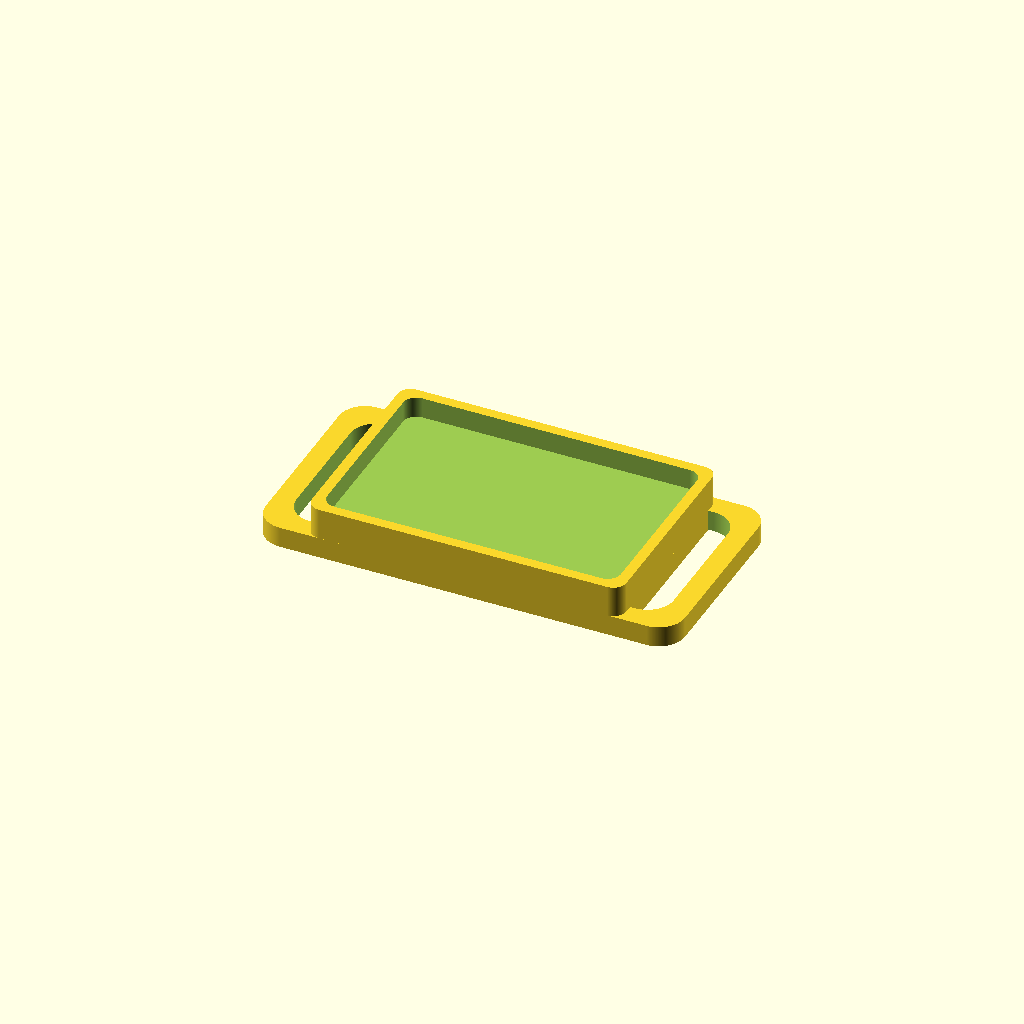
Cell 1: rendered with the file's own defaults.
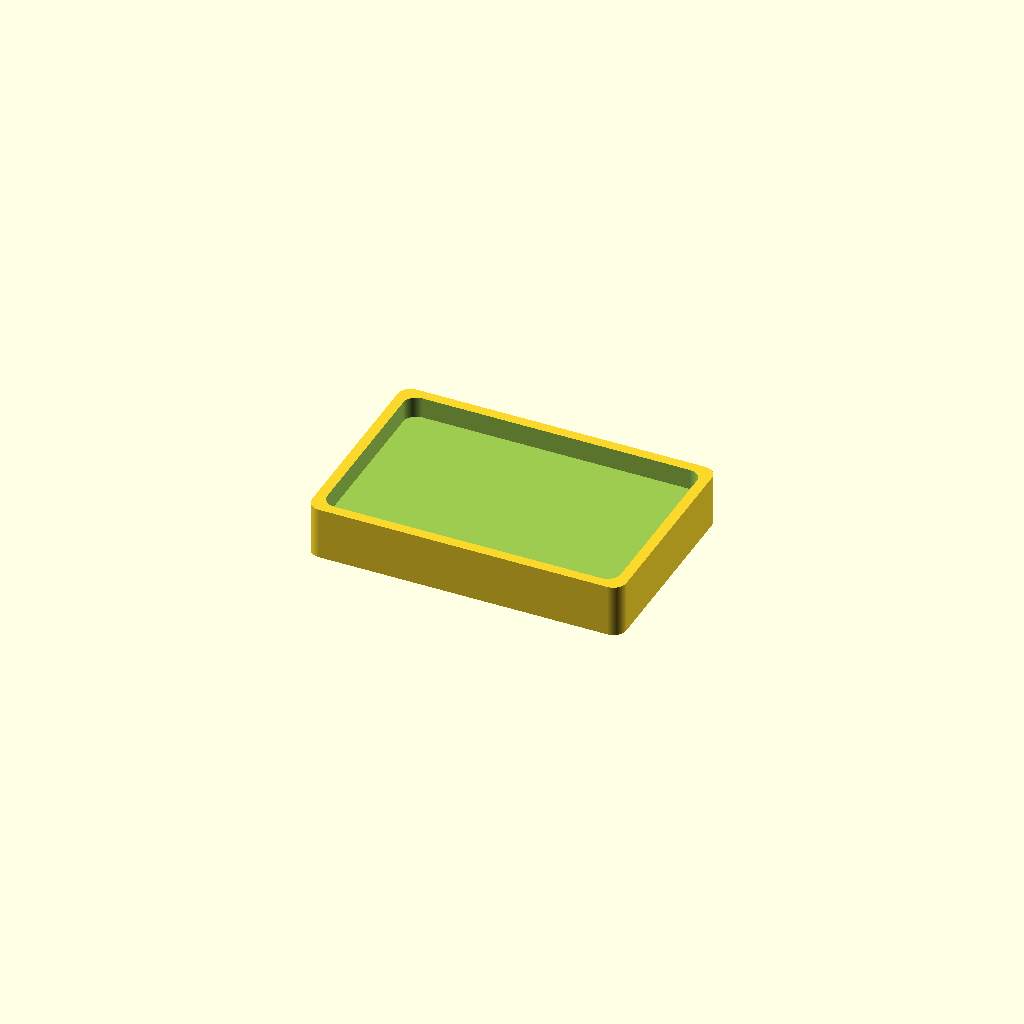
Cell 2: strap_bar = "no" (everything else at default).
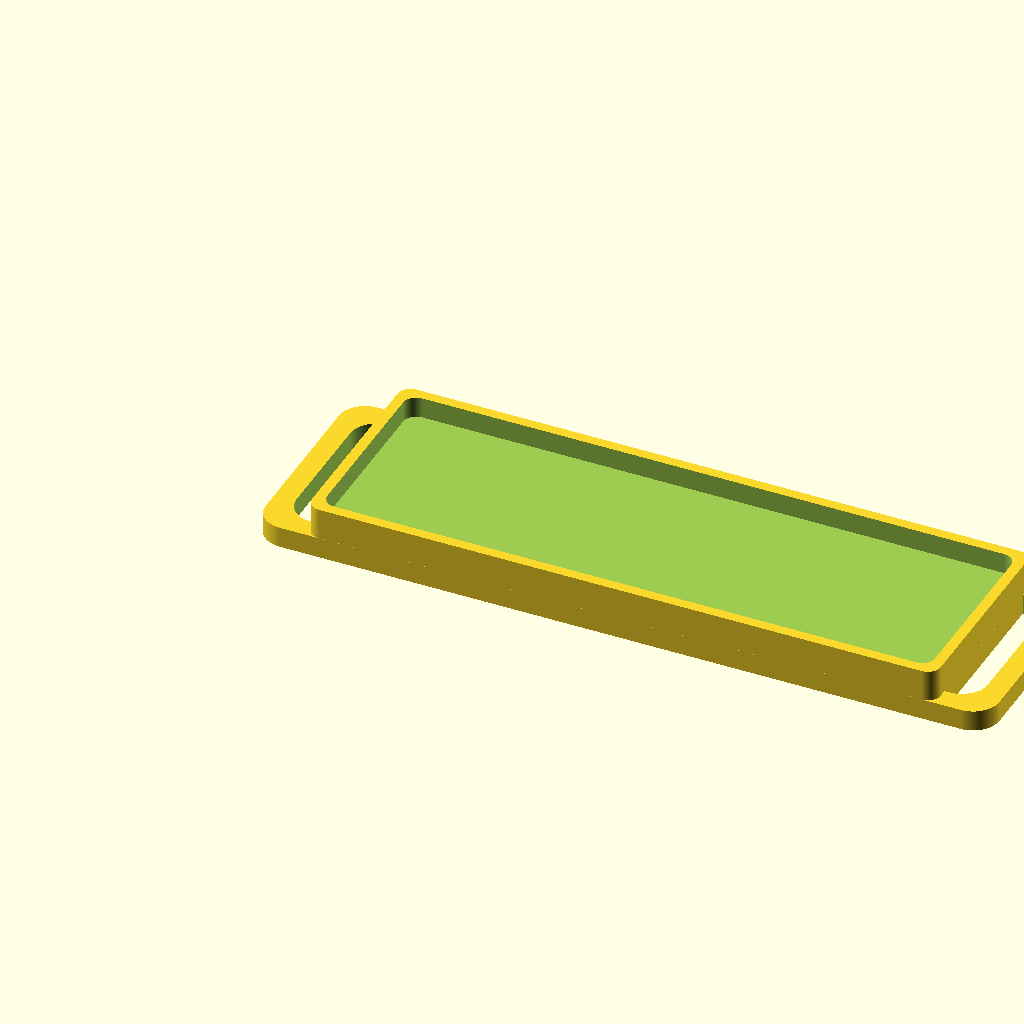
Cell 3: length = 120 (everything else at default).
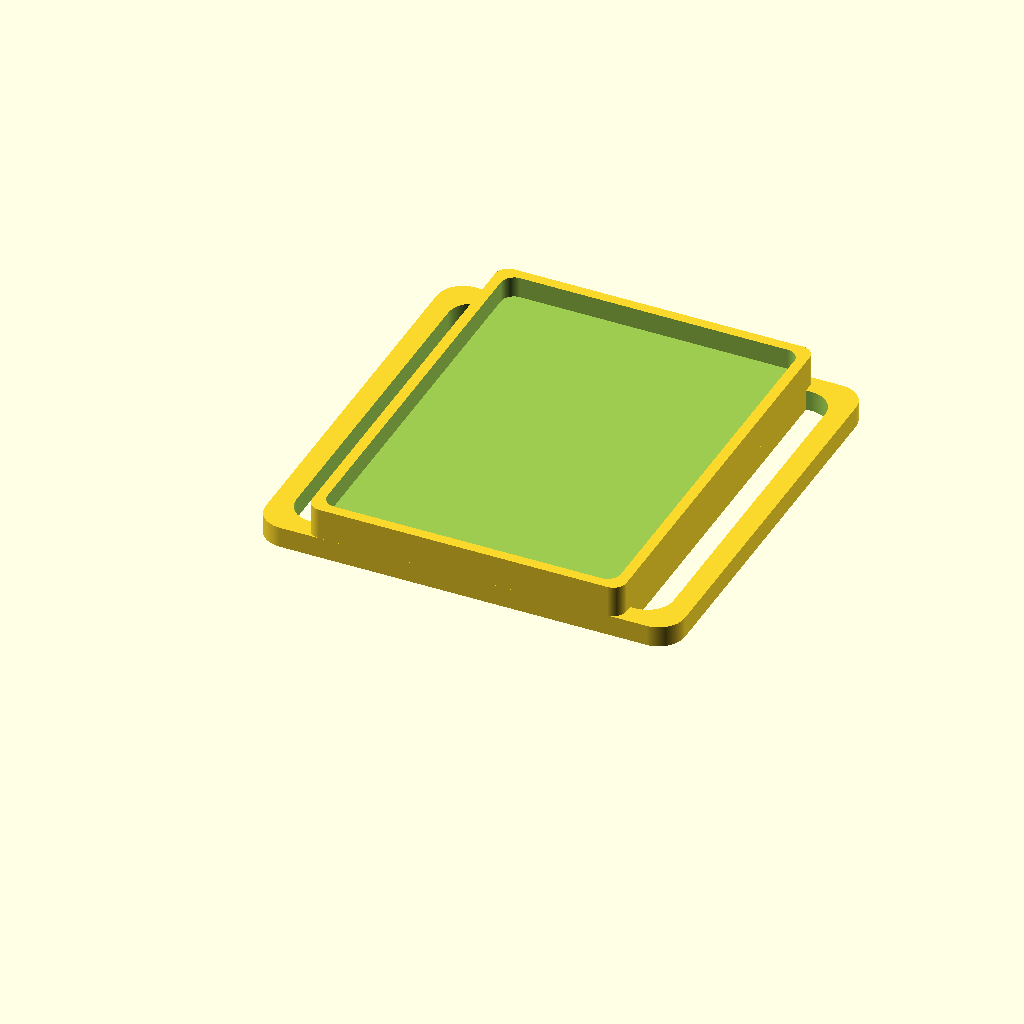
Cell 4 — width set to 80, the other parameters unchanged.
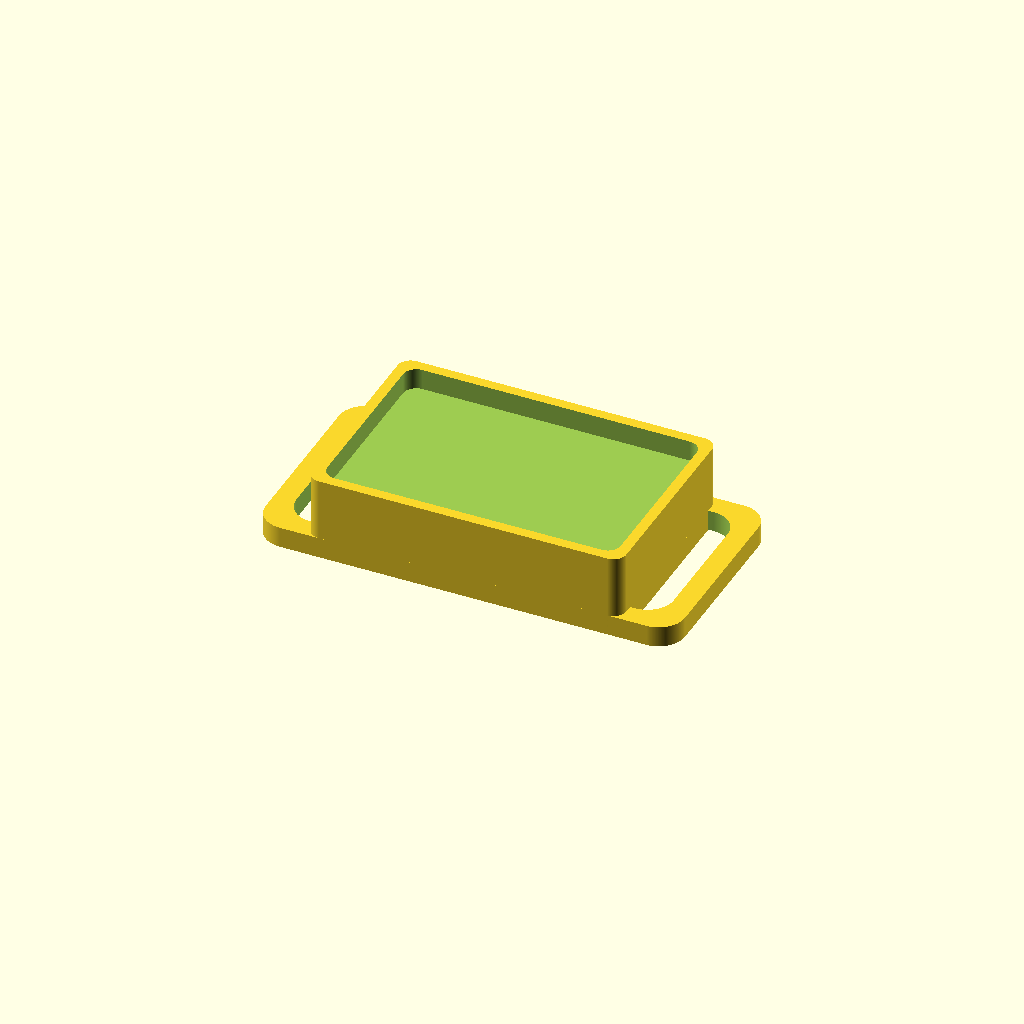
Cell 5: the same model with height = 12.
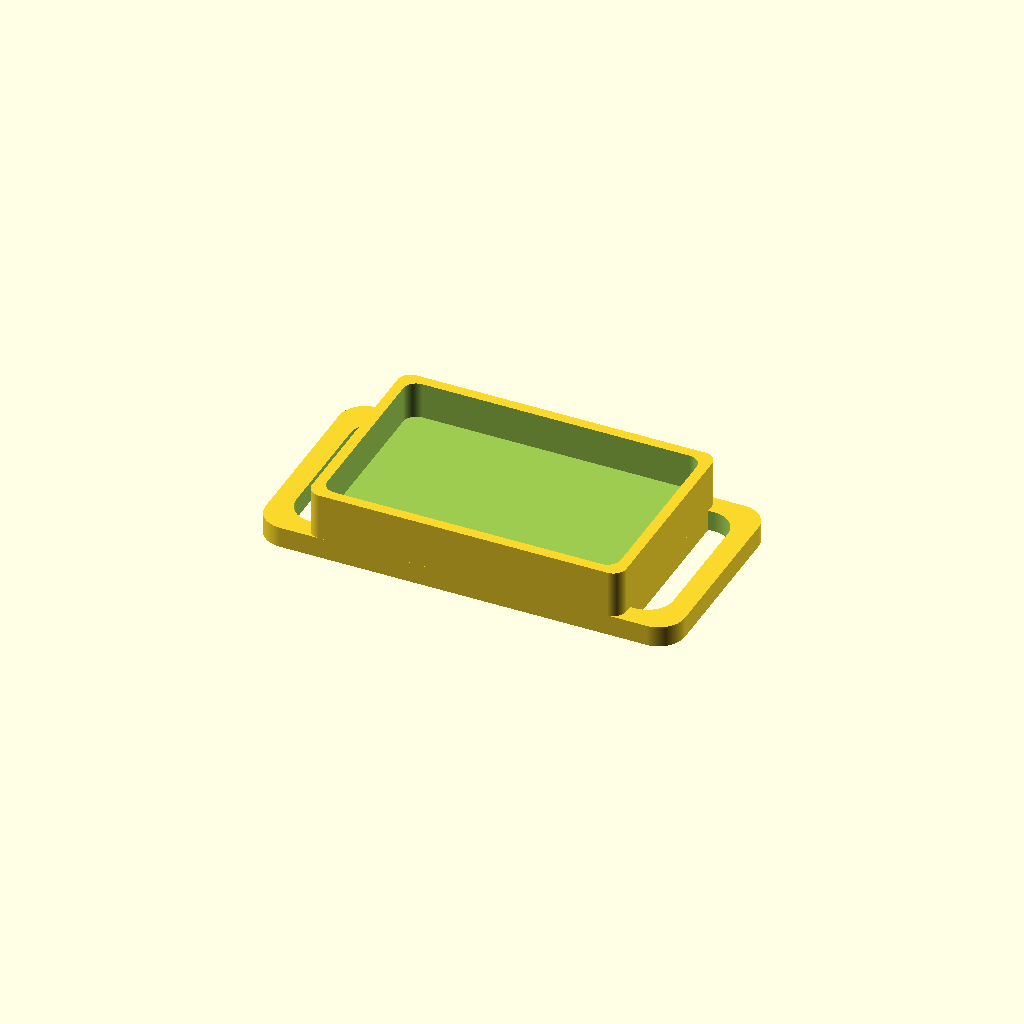
Cell 6 — lip_height set to 6, the other parameters unchanged.
One fixed orthographic camera (rotation 55°, 0°, 25°; colour scheme Cornfield) for every cell.
Source of the model, inputs/thingiverse/files/thing-1670491/files/buckle.scad:
//length (x axis)
length=60;

//width  (y axis)
width=40; 

//height (z axis) "thickness"
height=6;

//height of lip(z axis) 
lip_height=3;

//width of lip
lip_thickness=2;

//corner roundedness
rounded=5;

//resolution (shows in rounded corners
$fn=300; //[100,300,500]

strap_bar = "yes";  //[yes, no]

difference(){
  translate([.5*rounded, .5*rounded])minkowski(){
    cube([length-(rounded), width-(rounded), height+lip_height]);    
    cylinder(d=rounded);
  }
  translate([.5*rounded+lip_thickness, .5*rounded+lip_thickness, height])minkowski(){
    cube([length-(rounded)-(2*lip_thickness), width-(rounded)-(2*lip_thickness), height+lip_height]);    
    cylinder(d=rounded);
  }
}


if(strap_bar == "yes"){
  difference(){
    translate([rounded-10, rounded])minkowski(){
      cube([length-(2*rounded)+20, width-(2*rounded), 2]);    
       cylinder(r=rounded, h=2);
    }
    translate([rounded-6, rounded+4,-.5])minkowski(){
      cube([length-(2*rounded)+12,width-(2*rounded)-8, 2]);    
      cylinder(r=rounded, h=3);
    }
  }
}
Parameter table extracted from the source (name, type, default, range or options):
length: number, default 60
width: number, default 40
height: number, default 6
lip_height: number, default 3
lip_thickness: number, default 2
rounded: number, default 5
strap_bar: string, default "yes", options "yes", "no"
